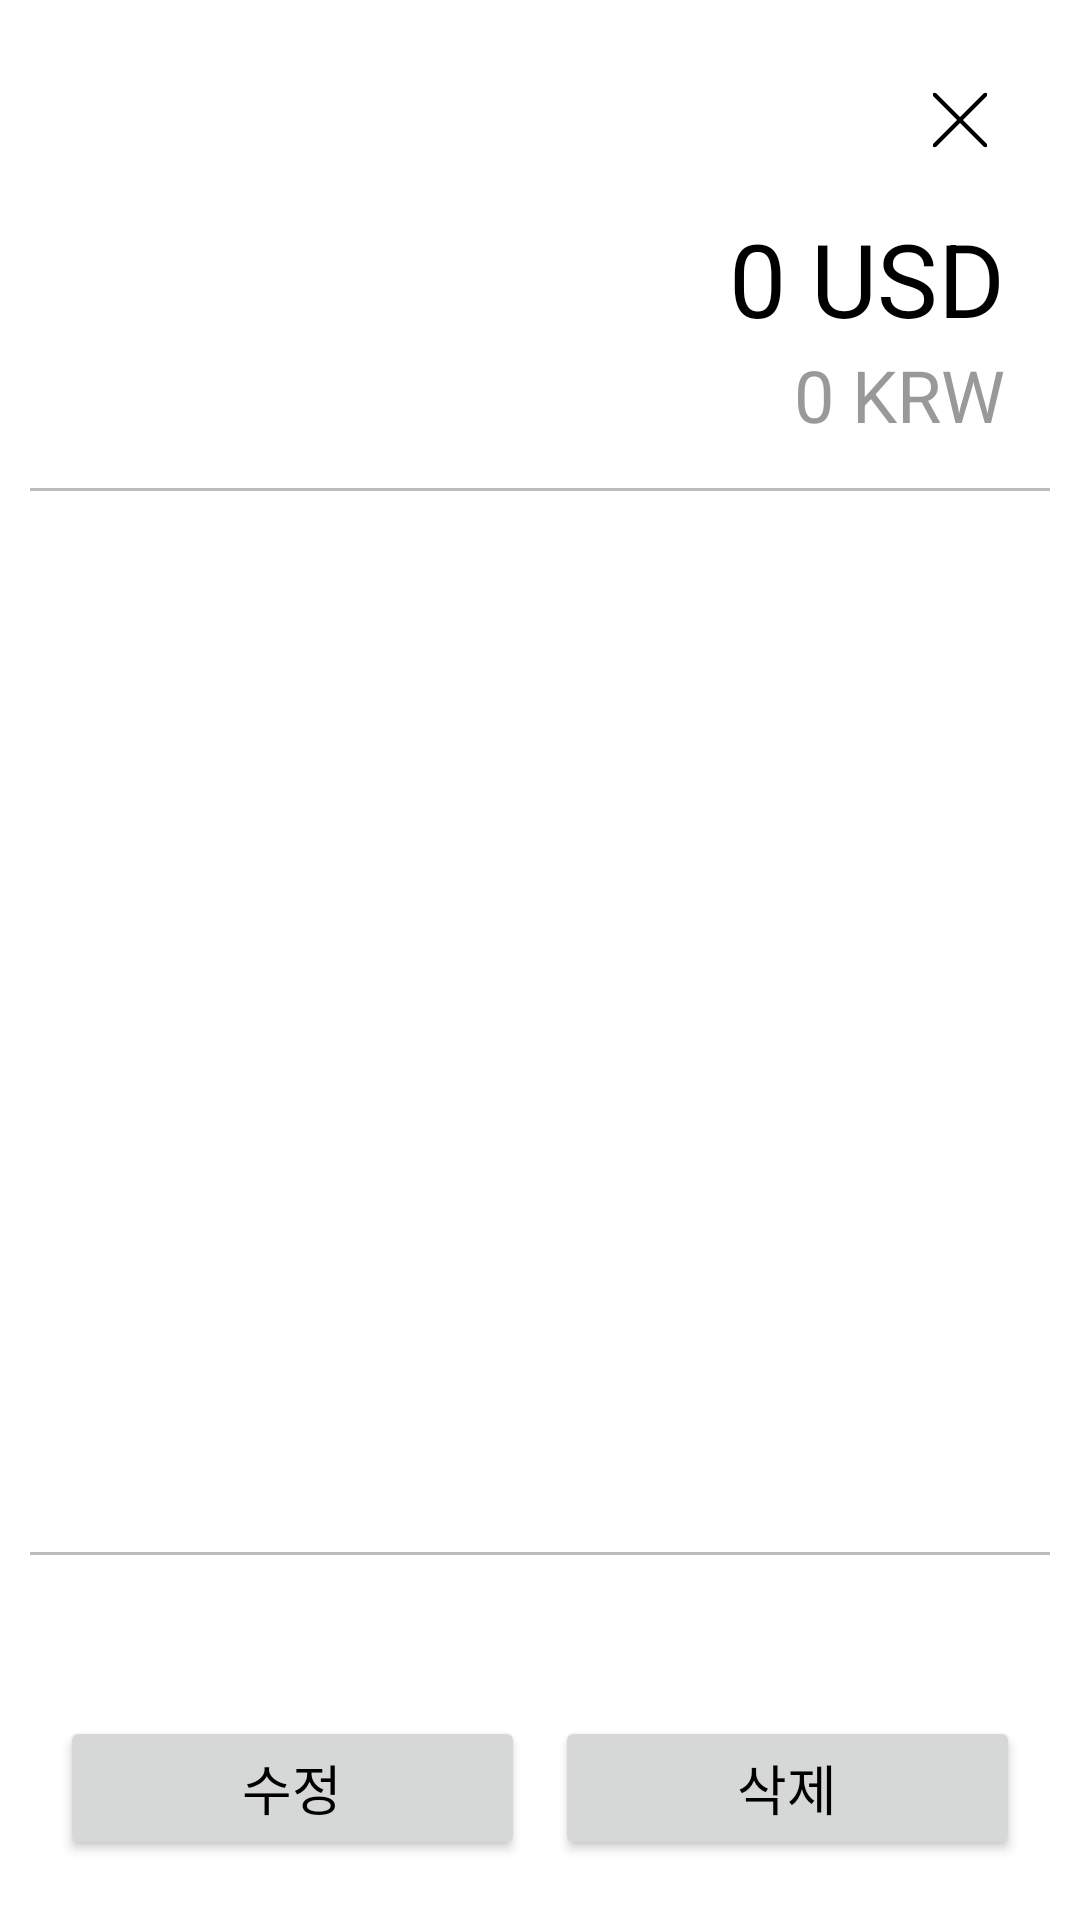

Layout XML and referenced resources for this Android screen:
<!-- AndroidManifest.xml: application theme AppTheme -->
<!-- res/layout/activity_item.xml -->
<?xml version="1.0" encoding="utf-8"?>
<androidx.constraintlayout.widget.ConstraintLayout xmlns:android="http://schemas.android.com/apk/res/android"
    xmlns:app="http://schemas.android.com/apk/res-auto"
    xmlns:tools="http://schemas.android.com/tools"
    android:layout_width="match_parent"
    android:layout_height="match_parent"
    android:padding="10dp"
    tools:context=".ItemActivity">

    <ImageView
        android:id="@+id/x_btn"
        android:layout_width="30dp"
        android:layout_height="30dp"
        android:src="@drawable/icon_x_btn"
        android:layout_margin="15dp"
        app:layout_constraintEnd_toEndOf="parent"
        app:layout_constraintTop_toTopOf="parent" />

    <TextView
        android:id="@+id/ti_category"
        android:layout_width="wrap_content"
        android:layout_height="wrap_content"
        android:textColor="@color/black"
        android:textSize="20dp"
        android:layout_margin="15dp"
        app:layout_constraintStart_toStartOf="parent"
        app:layout_constraintTop_toTopOf="parent" />

    <LinearLayout
        android:id="@+id/ti_price"
        android:layout_width="match_parent"
        android:layout_height="wrap_content"
        android:orientation="vertical"
        android:layout_marginTop="15dp"
        android:paddingRight="15dp"
        android:paddingBottom="15dp"
        android:gravity="right"
        app:layout_constraintEnd_toEndOf="parent"
        app:layout_constraintStart_toStartOf="parent"
        app:layout_constraintTop_toBottomOf="@+id/x_btn">

        <LinearLayout
            android:layout_width="wrap_content"
            android:layout_height="wrap_content"
            android:orientation="horizontal">
            <TextView
                android:id="@+id/ti_rate"
                android:layout_width="wrap_content"
                android:layout_height="wrap_content"
                android:text="0"
                android:textColor="@color/black"
                android:textSize="34dp"/>
            <TextView
                android:id="@+id/ti_unit"
                android:layout_width="wrap_content"
                android:layout_height="wrap_content"
                android:text=" USD"
                android:textColor="@color/black"
                android:textSize="34dp"/>
        </LinearLayout>
        <TextView
            android:id="@+id/ti_krw"
            android:layout_width="wrap_content"
            android:layout_height="wrap_content"
            android:text="0 KRW"
            android:textColor="#999"
            android:textSize="24dp"/>
    </LinearLayout>

    <androidx.core.widget.NestedScrollView
        android:background="@drawable/border_gray"
        android:layout_width="match_parent"
        android:layout_height="0dp"
        android:layout_weight="1"
        app:layout_constraintBottom_toTopOf="@+id/ti_dt"
        app:layout_constraintEnd_toEndOf="parent"
        app:layout_constraintStart_toStartOf="parent"
        app:layout_constraintTop_toBottomOf="@+id/ti_price">

        <LinearLayout
            android:layout_width="match_parent"
            android:layout_height="match_parent"
            android:orientation="vertical"
            android:paddingStart="15dp"
            android:paddingEnd="15dp">

            <TextView
                android:id="@+id/ti_title"
                android:layout_width="match_parent"
                android:layout_height="wrap_content"
                android:gravity="center"
                android:padding="10dp"
                android:textColor="@color/black"
                android:textSize="28dp" />

            <ImageView
                android:id="@+id/ti_image"
                android:layout_width="300dp"
                android:layout_height="300dp"
                android:layout_gravity="center"
                android:layout_marginBottom="15dp"
                android:scaleType="fitCenter" />

            <TextView
                android:id="@+id/ti_content"
                android:layout_width="match_parent"
                android:layout_height="wrap_content"
                android:layout_marginBottom="10dp"
                android:textColor="@color/black"
                android:textSize="20dp" />

            <LinearLayout
                android:id="@+id/detail_container"
                android:layout_width="match_parent"
                android:layout_height="match_parent"
                android:orientation="vertical">
                <TextView
                    android:layout_width="match_parent"
                    android:layout_height="wrap_content"
                    android:text="상세 지출 내역"
                    android:background="#eee"
                    android:paddingTop="8dp"
                    android:paddingLeft="8dp"
                    android:paddingBottom="8dp"/>
                <LinearLayout
                    android:id="@+id/ti_detail"
                    android:layout_width="match_parent"
                    android:layout_height="match_parent"
                    android:orientation="horizontal"
                    app:layout_constraintBottom_toBottomOf="parent"
                    app:layout_constraintEnd_toEndOf="parent"
                    app:layout_constraintStart_toStartOf="parent"
                    app:layout_constraintTop_toTopOf="parent">

                    <androidx.recyclerview.widget.RecyclerView
                        android:id="@+id/detail_recyclerView"
                        android:layout_width="match_parent"
                        android:layout_height="match_parent"
                        tools:listitem="@layout/detail_item"
                        android:nestedScrollingEnabled="false"/>
                </LinearLayout>
            </LinearLayout>
        </LinearLayout>
    </androidx.core.widget.NestedScrollView>

    <LinearLayout
        android:id="@+id/ti_dt"
        android:layout_width="match_parent"
        android:layout_height="wrap_content"
        android:orientation="horizontal"
        android:gravity="center"
        android:paddingTop="10dp"
        app:layout_constraintBottom_toTopOf="@+id/ti_btn"
        app:layout_constraintEnd_toEndOf="parent"
        app:layout_constraintStart_toStartOf="parent">
        <TextView
            android:id="@+id/ti_date"
            android:layout_width="wrap_content"
            android:layout_height="wrap_content"
            android:textColor="@color/black"
            android:textSize="25dp"/>
        <TextView
            android:id="@+id/ti_time"
            android:layout_width="wrap_content"
            android:layout_height="wrap_content"
            android:paddingLeft="20dp"
            android:textColor="@color/black"
            android:textSize="25dp"/>
    </LinearLayout>

    <LinearLayout
        android:id="@+id/ti_btn"
        android:layout_width="match_parent"
        android:layout_height="wrap_content"
        android:orientation="horizontal"
        android:padding="5dp"
        app:layout_constraintBottom_toBottomOf="parent"
        app:layout_constraintEnd_toEndOf="parent"
        app:layout_constraintStart_toStartOf="parent">

        <Button
            android:id="@+id/ti_modify"
            android:layout_width="0dp"
            android:layout_height="wrap_content"
            android:layout_margin="5dp"
            android:layout_weight="1"
            android:text="수정"
            android:textColor="@color/black"
            android:textSize="18dp" />

        <Button
            android:id="@+id/ti_delete"
            android:layout_width="0dp"
            android:layout_height="wrap_content"
            android:layout_margin="5dp"
            android:layout_weight="1"
            android:text="삭제"
            android:textColor="@color/black"
            android:textSize="18dp" />
    </LinearLayout>

    
</androidx.constraintlayout.widget.ConstraintLayout>
<!-- res/layout/detail_item.xml (included above) -->
<?xml version="1.0" encoding="utf-8"?>
<androidx.constraintlayout.widget.ConstraintLayout xmlns:app="http://schemas.android.com/apk/res-auto"
    xmlns:android="http://schemas.android.com/apk/res/android"
    android:layout_width="match_parent"
    android:layout_height="100px"
    android:padding="10dp"
    android:orientation="horizontal">

    <TextView
        android:id="@+id/d_name"
        android:layout_width="wrap_content"
        android:layout_height="wrap_content"
        android:gravity="center"
        android:text="말차라떼"
        android:textSize="15dp"
        app:layout_constraintBottom_toBottomOf="parent"
        app:layout_constraintEnd_toStartOf="@+id/linearLayout2"
        app:layout_constraintStart_toStartOf="parent"
        app:layout_constraintTop_toTopOf="parent" />

    <LinearLayout
        android:id="@+id/linearLayout2"
        android:layout_width="wrap_content"
        android:layout_height="wrap_content"
        android:gravity="right"
        android:orientation="horizontal"
        app:layout_constraintBottom_toBottomOf="parent"
        app:layout_constraintEnd_toEndOf="parent"
        app:layout_constraintTop_toTopOf="parent">

        <TextView
            android:id="@+id/d_price"
            android:layout_width="wrap_content"
            android:layout_height="wrap_content"
            android:gravity="center"
            android:text="3 USD"
            android:textSize="15dp" />

        <TextView
            android:layout_width="wrap_content"
            android:layout_height="wrap_content"
            android:gravity="center"
            android:text=" x "
            android:textSize="15dp" />

        <TextView
            android:id="@+id/d_qty"
            android:layout_width="wrap_content"
            android:layout_height="wrap_content"
            android:gravity="center"
            android:text="2"
            android:textSize="15dp" />

        <TextView
            android:layout_width="wrap_content"
            android:layout_height="wrap_content"
            android:gravity="center"
            android:text=" 개(명)"
            android:textSize="15dp" />
    </LinearLayout>
</androidx.constraintlayout.widget.ConstraintLayout>
<!-- resources referenced by this layout -->
<resources>
  <color name="black">#FF000000</color>
  <!-- drawable border_gray (drawable) -->
  <?xml version="1.0" encoding="utf-8"?>
  <layer-list xmlns:android="http://schemas.android.com/apk/res/android">
      <item>
          <shape
              android:shape="rectangle">
              <stroke android:width="1dp" android:color="#bbb" />
              <solid android:color="#fff" />
          </shape>
      </item>
      <item android:bottom="1dp" android:top="1dp">
          <shape
              android:shape="rectangle">
              <stroke android:width="1dp" android:color="#fff" />
              <solid android:color="#fff" />
          </shape>
      </item>
  </layer-list>
  <!-- drawable icon_x_btn: png bitmap (drawable, 3312 bytes) -->
  <style name="AppTheme" parent="Theme.Material3.Light.NoActionBar">
          <item name="colorPrimary">#C0D2DB</item>    
          <item name="colorPrimaryDark">#99AEB8</item>
          <item name="android:textColorPrimary">#000000</item>
          <item name="android:windowBackground">#ffffff</item>
          <item name="colorAccent">#99AEB8</item> 
          <item name="colorSurface">@color/bar</item>
          <item name="android:statusBarColor">#C0D2DB</item>
          <item name="statusBarScrim">@color/black</item>
          <item name="popupMenuBackground">@color/white</item>
      </style>
  <color name="bar">#DFEBF1</color>
  <color name="white">#FFFFFFFF</color>
</resources>
